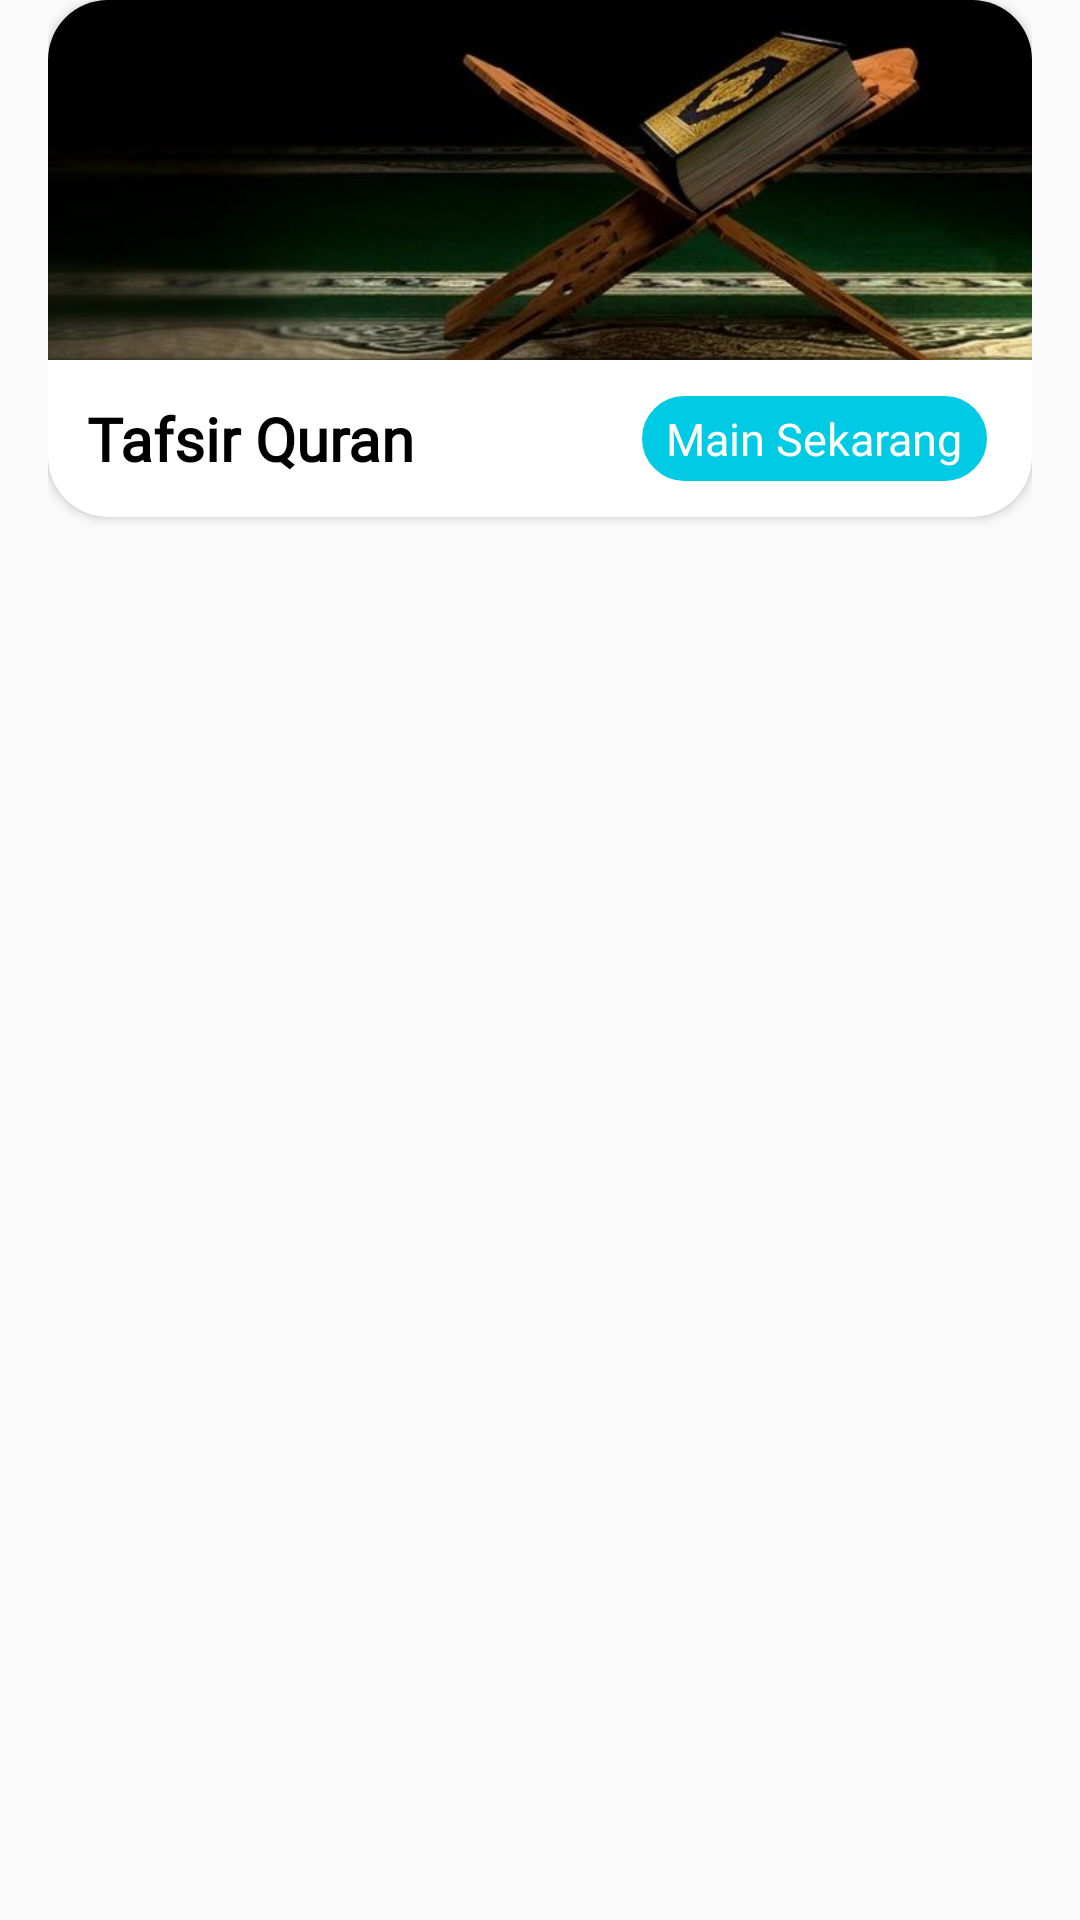

Layout XML and referenced resources for this Android screen:
<!-- AndroidManifest.xml: application theme AppTheme -->
<!-- res/layout/list_category_home.xml -->
<?xml version="1.0" encoding="utf-8"?>
<RelativeLayout xmlns:android="http://schemas.android.com/apk/res/android"
    android:layout_width="match_parent"
    android:layout_height="wrap_content"
    android:orientation="vertical"
    android:paddingLeft="16dp"
    android:paddingRight="16dp"
    android:layout_marginTop="4dp"
    android:paddingBottom="16dp"
    xmlns:app="http://schemas.android.com/apk/res-auto">

    <android.support.v7.widget.CardView
        android:id="@+id/card2"
        android:layout_width="match_parent"
        android:layout_height="wrap_content"
        app:cardCornerRadius="20dp"
        android:layout_marginBottom="2dp"
        >

        <RelativeLayout
            android:layout_width="match_parent"
            android:layout_height="wrap_content">

            <ImageView
                android:id="@+id/iv_bg_card"
                android:layout_width="match_parent"
                android:layout_height="120dp"
                android:src="@drawable/quran2"
                android:scaleType="centerCrop"/>

            <RelativeLayout
                android:layout_below="@id/iv_bg_card"
                android:layout_width="match_parent"
                android:layout_height="wrap_content"
                android:paddingTop="10dp"
                android:paddingBottom="10dp"
                android:paddingLeft="13dp"
                android:paddingRight="13dp">

                <TextView
                    android:id="@+id/tv_name_category"
                    android:layout_width="wrap_content"
                    android:layout_height="wrap_content"
                    android:text="Tafsir Quran"
                    android:layout_centerVertical="true"
                    android:fontFamily="@font/montserrat"
                    android:textColor="@color/colorBlack"
                    android:textStyle="bold"
                    android:textSize="20sp"
                    />

                <TextView
                    android:id="@+id/btn_main"
                    android:layout_centerVertical="true"
                    android:layout_alignParentRight="true"
                    android:layout_width="wrap_content"
                    android:layout_height="wrap_content"
                    android:text="Main Sekarang"
                    android:textAllCaps="false"
                    android:textSize="15sp"
                    android:paddingLeft="10dp"
                    android:paddingRight="10dp"
                    android:fontFamily="@font/montserrat"
                    android:textColor="@color/colorWhite"
                    android:background="@drawable/badge_button"/>

            </RelativeLayout>

        </RelativeLayout>

    </android.support.v7.widget.CardView>

</RelativeLayout>
<!-- resources referenced by this layout -->
<resources>
  <color name="colorBlack">#000</color>
  <color name="colorWhite">#fff</color>
  <!-- drawable badge_button (drawable) -->
  <?xml version="1.0" encoding="utf-8"?>
  <shape xmlns:android="http://schemas.android.com/apk/res/android"
      android:shape="rectangle">
      <corners android:radius="20dp" />
      <solid android:color="#01CAE4" />
      <stroke
          android:width="2dip"
          android:color="#FFF" />
      <padding
          android:bottom="6dp"
          android:left="6dp"
          android:right="6dp"
          android:top="6dp" />
  </shape>
  <!-- drawable quran2: jpg bitmap (drawable, 29477 bytes) -->
  <style name="AppTheme" parent="Theme.AppCompat.Light.DarkActionBar">
          
          <item name="colorPrimary">@color/colorCyan</item>
          <item name="colorPrimaryDark">@color/colorAccent</item>
          <item name="colorAccent">@color/colorAccent</item>
      </style>
  <color name="colorCyan">#01CAE4</color>
  <color name="colorAccent">#00CDE2</color>
</resources>
